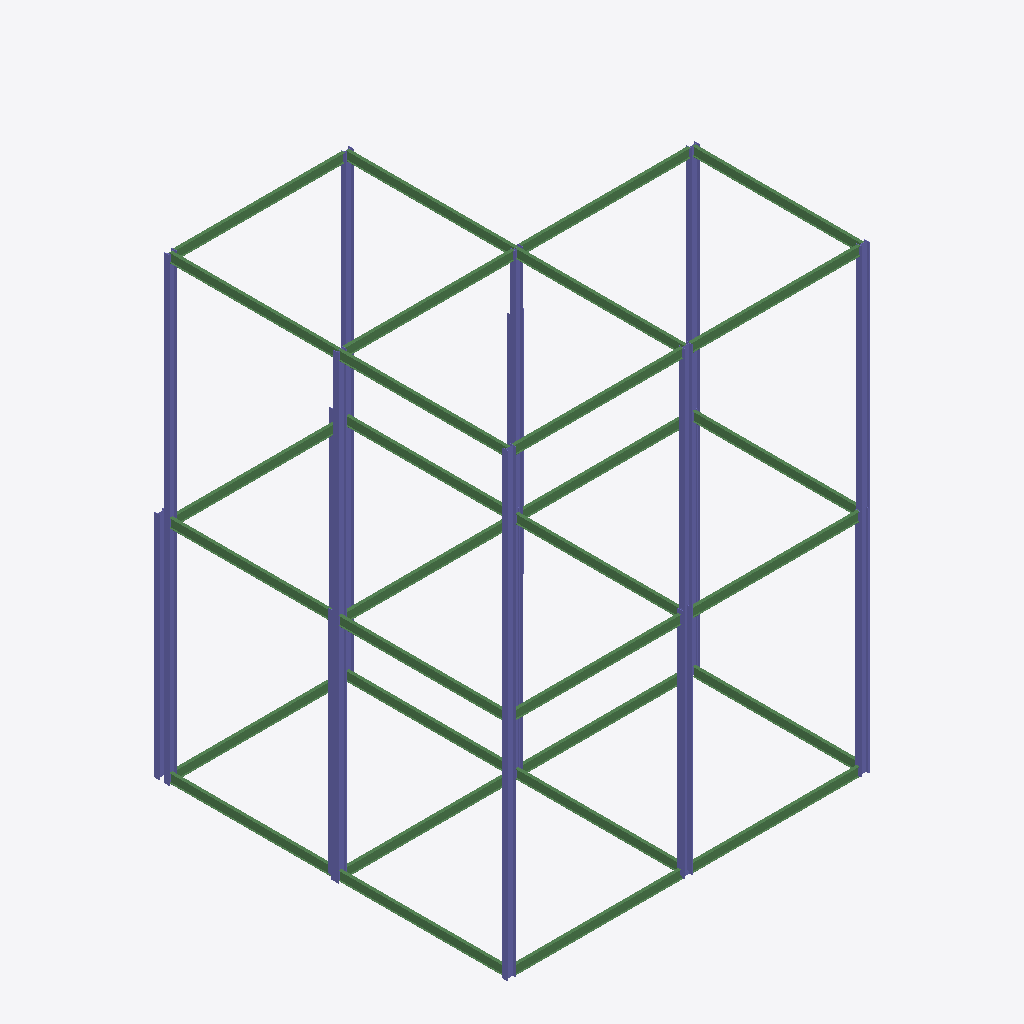
Isometric view of an IFC building model (IFC-SPF (STEP), schema IFC2X3, length unit millimetre), seen from the south-west, elements coloured by IFC class: 30 columns (violet), 30 beams (green).
Extent 16.2 m × 15.9 m × 20.8 m (x, y, z). Elements (75): 44 IfcColumn, 31 IfcBeam.

HEADER;
FILE_DESCRIPTION(('ViewDefinition [PresentationView]','Comment [Ironworkers Training Structure (1),SDS/2 Detailed model]'),'2;1');
FILE_NAME('s06-activity.ifc','2026-11-06T09:06:42+08:00',('belmore'),('Douglas Steel Fabricating Corp.'),'IfcOpenShell 0.8.5-post1','Bonsai 0.8.5-post1','None');
FILE_SCHEMA(('IFC2X3'));
ENDSEC;
DATA;
#560010=IFCPROJECT('1Q9Qo$4$$CGgrMT8FGVIkr',#560005,'Ironworkers Training Structure (1),SDS/2 Detailed model',$,$,$,$,(#560011),#560060);
#560020=IFCSITE('03vPFa$BHMIvRaIkil4IwQ',#560005,'Site',$,$,#560022,$,$,.ELEMENT.,$,$,$,$,$);
#560023=IFCBUILDING('2YjXF3aE7AHfCBRKFY83z2',#560005,'Building',$,$,#560025,$,$,.ELEMENT.,$,$,$);
#561362=IFCCOLUMN('37u_cxF7fFcOglUr5tJNR6',#561376,'Column',$,$,#561771,#561375,$);
#561382=IFCCOLUMN('15P2MHGR93L9TT$VIiBWf7',#561396,'Column',$,$,#561776,#561395,$);
#561422=IFCCOLUMN('3tF$u2v6P89OwR6HnV1DuZ',#561436,'Column',$,$,#561786,#561435,$);
#561462=IFCCOLUMN('1LAKONIT19AfHTHttyzR7I',#561476,'Column',$,$,#561796,#561475,$);
#561442=IFCCOLUMN('3qvQl_e799aP3WpapqMkox',#561456,'Column',$,$,#561791,#561455,$);
#560505=IFCCOLUMN('0CDsoTf9X6xeWxGmfy1P_9',#560519,'Column',$,$,#561441,#560518,$);
#560325=IFCCOLUMN('2K2T5M48HBAAWmZ68yZP6f',#560339,'Column',$,$,#561461,#560338,$);
#560870=IFCCOLUMN('2pgiWIkgv31PrhKKxWryWD',#560884,'Column',$,$,#561011,#560883,$);
#561502=IFCCOLUMN('1HhQH3smj089WdX9SGQ_ve',#561516,'Column',$,$,#561806,#561515,$);
#561482=IFCCOLUMN('1x9veWchP4HPm2CQLXlqSD',#561496,'Column',$,$,#561801,#561495,$);
#561402=IFCCOLUMN('3XSxhGOwfEaOG$9CWQZ8eO',#561416,'Column',$,$,#561781,#561415,$);
#560800=IFCCOLUMN('02tIijOWT1_Pk8qVWjXBvU',#560814,'Column',$,$,#560991,#560813,$);
#560520=IFCCOLUMN('1VvH0Fzy99URM0qX1i275R',#560534,'Column',$,$,#560574,#560533,$);
#561662=IFCBEAM('1jzyLQprr7mu4cJnlHY3WW',#561676,'Beam',$,$,#561846,#561675,$);
#561642=IFCBEAM('1b6t1GBEr39AEQmELwzGjN',#561656,'Beam',$,$,#561841,#561655,$);
#561542=IFCBEAM('0jtaqW8K52jwA3zmycXlhR',#561556,'Beam',$,$,#561816,#561555,$);
#561602=IFCBEAM('1IqoXxcpnEMh_VL5JKoNYb',#561616,'Beam',$,$,#561831,#561615,$);
#561702=IFCBEAM('0aHJxHCzD9mxndC89Wz_ze',#561716,'Beam',$,$,#561856,#561715,$);
#561287=IFCBEAM('2WV0o8xxXCq8TsDw5u6nAz',#561301,'Beam',$,$,#561751,#561300,$);
#561037=IFCBEAM('1hF9BwGNj1GBMDPyPQSxCX',#561051,'Beam',$,$,#561056,#561050,$);
#561562=IFCBEAM('344PxSPXT4nhC7jmpKaTZG',#561576,'Beam',$,$,#561821,#561575,$);
#561682=IFCBEAM('2A__Y9oRv8lh5NnKRnCGee',#561696,'Beam',$,$,#561851,#561695,$);
#560926=IFCBEAM('0ybzSjlmvA$hQSo7obKWqq',#560925,'Beam',$,$,#561036,#560936,$);
#561272=IFCBEAM('1It6pWY_rCj9Nx$mrZIDey',#561286,'Beam',$,$,#561746,#561285,$);
#561582=IFCBEAM('2FOEQvJUrF6A7irjfuT7jP',#561596,'Beam',$,$,#561826,#561595,$);
#561622=IFCBEAM('2$H1emXOr2CxxXeQS0UPTG',#561636,'Beam',$,$,#561836,#561635,$);
#561522=IFCBEAM('0KnHSIO49DNghOq6oHseez',#561536,'Beam',$,$,#561811,#561535,$);
#561087=IFCBEAM('03DPjD6PL8qPdhC6hNEL9P',#561101,'Beam',$,$,#561146,#561100,$);
#561222=IFCBEAM('2dRfIx94nB9wMBaS9GYy_S',#561236,'Beam',$,$,#561731,#561235,$);
#561257=IFCBEAM('3kagbWlFv7gAW3y6CZegoJ',#561271,'Beam',$,$,#561741,#561270,$);
#561237=IFCBEAM('0RdBlJmZn8vwUwirfLFhQ4',#561251,'Beam',$,$,#561736,#561250,$);
#561127=IFCBEAM('2sxGrqHRr60P6oBZwMcPT4',#561141,'Beam',$,$,#561256,#561140,$);
#561107=IFCBEAM('1QMpi_BGv1mh7i4sqgUaCP',#561121,'Beam',$,$,#561126,#561120,$);
#561302=IFCBEAM('0zvJUQwO95tQEuDbEAn8qJ',#561316,'Beam',$,$,#561756,#561315,$);
#561147=IFCBEAM('12_5jy9YzEiwOWGeJ22pND',#561161,'Beam',$,$,#561166,#561160,$);
#561207=IFCBEAM('1xHRuZmu9DowGttN2d5RsW',#561221,'Beam',$,$,#561726,#561220,$);
#561167=IFCBEAM('0_nZHlyi1C7PwoJbqsjldH',#561181,'Beam',$,$,#561321,#561180,$);
#561322=IFCBEAM('2KGUBH5dT7tw$8Cn6WQDj2',#561336,'Beam',$,$,#561761,#561335,$);
#561342=IFCBEAM('0eHp$e9QrAVuT6YgPGuDug',#561356,'Beam',$,$,#561766,#561355,$);
#560947=IFCBEAM('2t861HFCD4Swnzf3Fb6CJs',#560961,'Beam',$,$,#561186,#560960,$);
#561187=IFCBEAM('1GnJX3ZSX6n9snbvgkFYkx',#561201,'Beam',$,$,#561721,#561200,$);
#561057=IFCBEAM('2SOPTCFcLCtfhbOPOtJl$b',#561071,'Beam',$,$,#561206,#561070,$);
#560967=IFCBEAM('27uVVQEwH7eONFSs_q9SG0',#560981,'Beam',$,$,#561341,#560980,$);
#560290=IFCCOLUMN('0RGfsyNhvEm9tREu2$rH_l',#560304,'Column',$,$,#560291,#560303,$);
#560102=IFCCOLUMN('0gyu01UCD9JuxDoxLUczMO',#560101,'Column',$,$,#561361,#560112,$);
#560835=IFCCOLUMN('0K9dcZBEHFDg438qnuDAGF',#560849,'Column',$,$,#561401,#560848,$);
#560355=IFCCOLUMN('2FxFDNUrHFqAymYCqMSk5p',#560369,'Column',$,$,#561421,#560368,$);
#560850=IFCCOLUMN('3420chCGT4EAdOaCeippt1',#560864,'Column',$,$,#561481,#560863,$);
#560910=IFCCOLUMN('1GDbYWf9X4e9fe$wvVM2pf',#560924,'Column',$,$,#561501,#560923,$);
#560485=IFCCOLUMN('25OV3vuKXFiASxpGA1h36u',#560499,'Column',$,$,#560649,#560498,$);
#560375=IFCCOLUMN('1S9eMPyzr9ihPgSNwmqPAN',#560389,'Column',$,$,#561381,#560388,$);
#560670=IFCCOLUMN('0SDHrbAgHDPwq7iM125Uby',#560684,'Column',$,$,#560709,#560683,$);
#560305=IFCCOLUMN('0Ycrgt$zj8bB0E5UAte$g8',#560319,'Column',$,$,#560324,#560318,$);
#560395=IFCCOLUMN('0Sa8y1zC5FrgX1iDcvdIwV',#560409,'Column',$,$,#560414,#560408,$);
#560815=IFCCOLUMN('27MuNftvv3bfYf62BnvbpB',#560829,'Column',$,$,#560996,#560828,$);
#560890=IFCCOLUMN('1sSM91RXr4eRfQAKP$vDGF',#560904,'Column',$,$,#561016,#560903,$);
#560745=IFCCOLUMN('0UZTSSM3H8JB8YNw6zVzsv',#560759,'Column',$,$,#560764,#560758,$);
#560535=IFCCOLUMN('2EZDIK5o95dByRwlPNzzH5',#560549,'Column',$,$,#560594,#560548,$);
#560415=IFCCOLUMN('1$bhWqngb9HOQlU84yh$Iq',#560429,'Column',$,$,#560434,#560428,$);
#560555=IFCCOLUMN('274dObRpn0auyI45$LYpZs',#560569,'Column',$,$,#560614,#560568,$);
ENDSEC;
